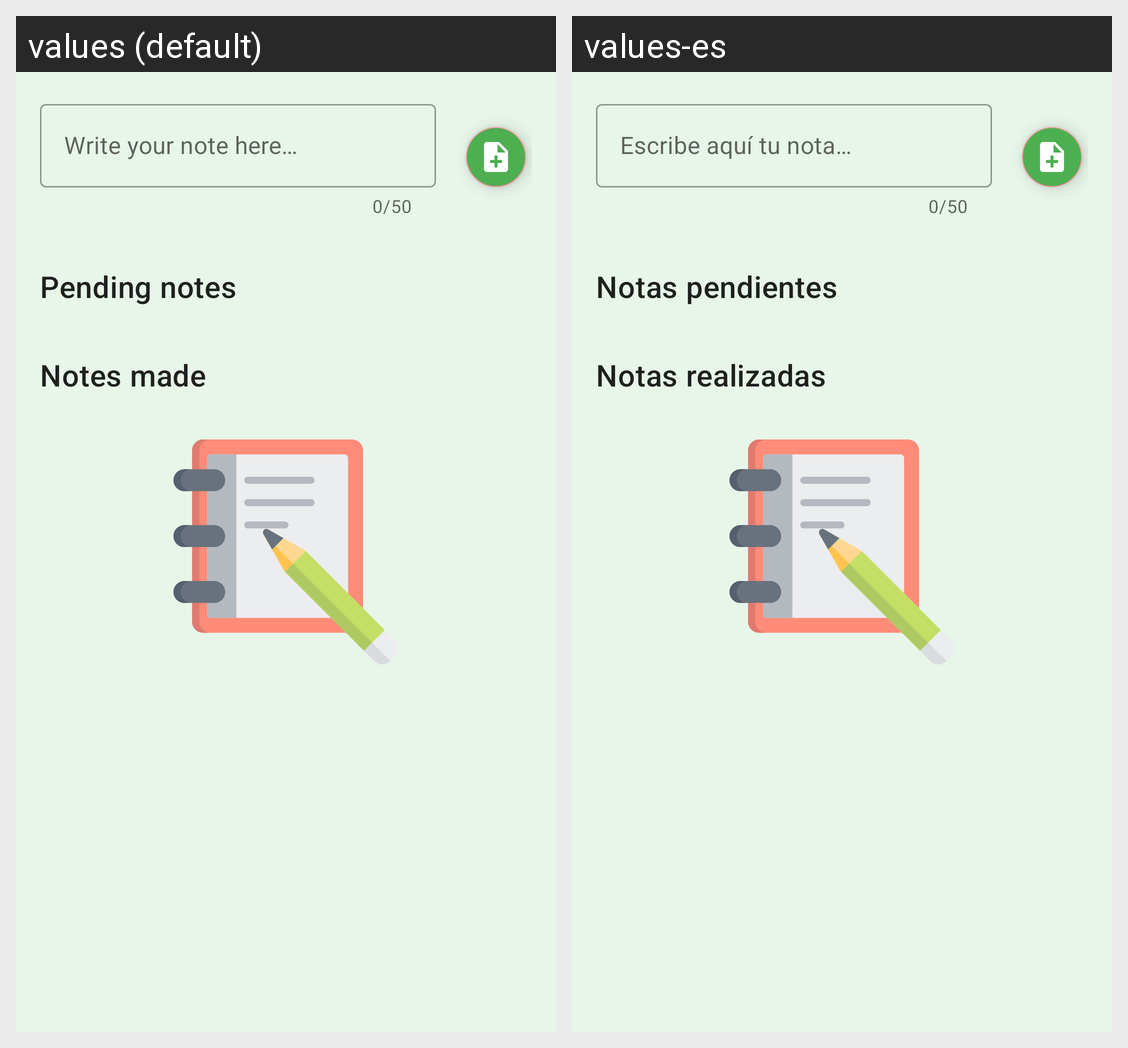

Strings drawn on this Android screen and how each of the app's shown locales translates them:
Android screen res/layout/activity_main.xml rendered under 2 locales, left to right: values (default), values-es. Device: Nexus 5 (rendered at 1080×1920; each locale shown at half size, 540×960, under a caption strip naming it); theme SplashTheme.
Strings drawn on this screen, with the default value and each locale's value (text and hints the layout hard-codes, and strings that could not be matched under every locale, appear in the picture but are not listed):

hint_description
  values: Write your note here…
  values-es: Escribe aquí tu nota…

notes_pending
  values: Pending notes
  values-es: Notas pendientes

notes_made
  values: Notes made
  values-es: Notas realizadas
